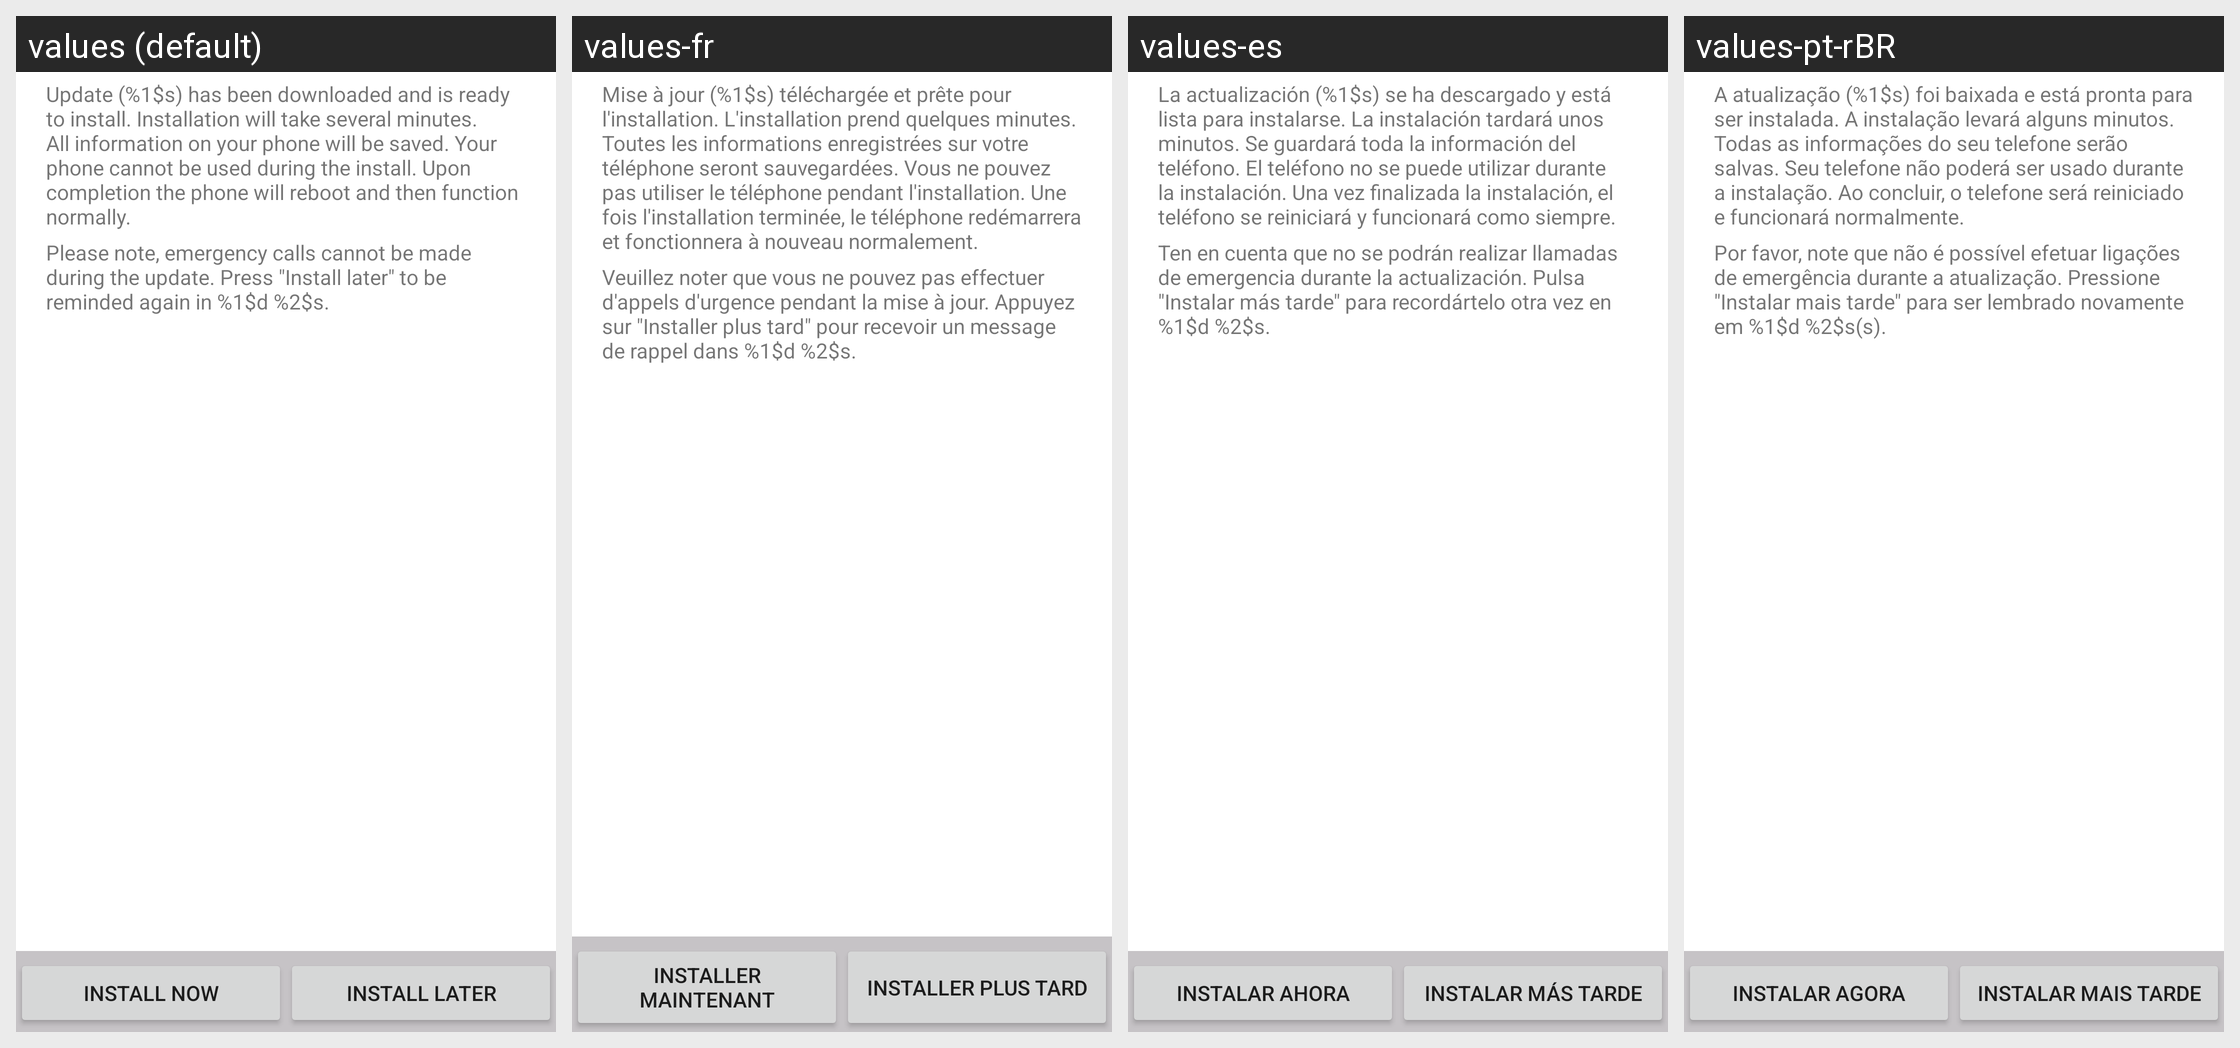

Locale-by-locale string values for the Android screen shown in this grid:
Android screen res/layout/install.xml rendered under 4 locales, left to right: values (default), values-fr, values-es, values-pt-rBR. Device: Nexus 5 (rendered at 1080×1920; each locale shown at half size, 540×960, under a caption strip naming it); theme Theme.MaterialComponents.DayNight.NoActionBar.
Other locales in the repository, not shown: values-es-rUS.
Strings drawn on this screen, with the default value and each locale's value (text and hints the layout hard-codes appear in the picture but are not listed):

install_desc
  values: Update (%1$s) has been downloaded and is ready to install. Installation will take several minutes. All information on your phone will be saved. Your phone cannot be used during the install. Upon completion the phone will reboot and then function normally.
  values-fr: Mise à jour (%1$s) téléchargée et prête pour l'installation. L'installation prend quelques minutes. Toutes les informations enregistrées sur votre téléphone seront sauvegardées. Vous ne pouvez pas utiliser le téléphone pendant l'installation. Une fois l'installation terminée, le téléphone redémarrera et fonctionnera à nouveau normalement.
  values-es: La actualización (%1$s) se ha descargado y está lista para instalarse. La instalación tardará unos minutos. Se guardará toda la información del teléfono. El teléfono no se puede utilizar durante la instalación. Una vez finalizada la instalación, el teléfono se reiniciará y funcionará como siempre.
  values-pt-rBR: A atualização (%1$s) foi baixada e está pronta para ser instalada. A instalação levará alguns minutos. Todas as informações do seu telefone serão salvas. Seu telefone não poderá ser usado durante a instalação. Ao concluir, o telefone será reiniciado e funcionará normalmente.

install_help
  values: Please note, emergency calls cannot be made during the update. Press "Install later" to be reminded again in %1$d %2$s.
  values-fr: Veuillez noter que vous ne pouvez pas effectuer d'appels d'urgence pendant la mise à jour. Appuyez sur "Installer plus tard" pour recevoir un message de rappel dans %1$d %2$s.
  values-es: Ten en cuenta que no se podrán realizar llamadas de emergencia durante la actualización. Pulsa "Instalar más tarde" para recordártelo otra vez en %1$d %2$s.
  values-pt-rBR: Por favor, note que não é possível efetuar ligações de emergência durante a atualização. Pressione "Instalar mais tarde" para ser lembrado novamente em %1$d %2$s(s).

install_now_button
  values: Install now
  values-fr: Installer maintenant
  values-es: Instalar ahora
  values-pt-rBR: Instalar agora

install_later_button
  values: Install later
  values-fr: Installer plus tard
  values-es: Instalar más tarde
  values-pt-rBR: Instalar mais tarde
